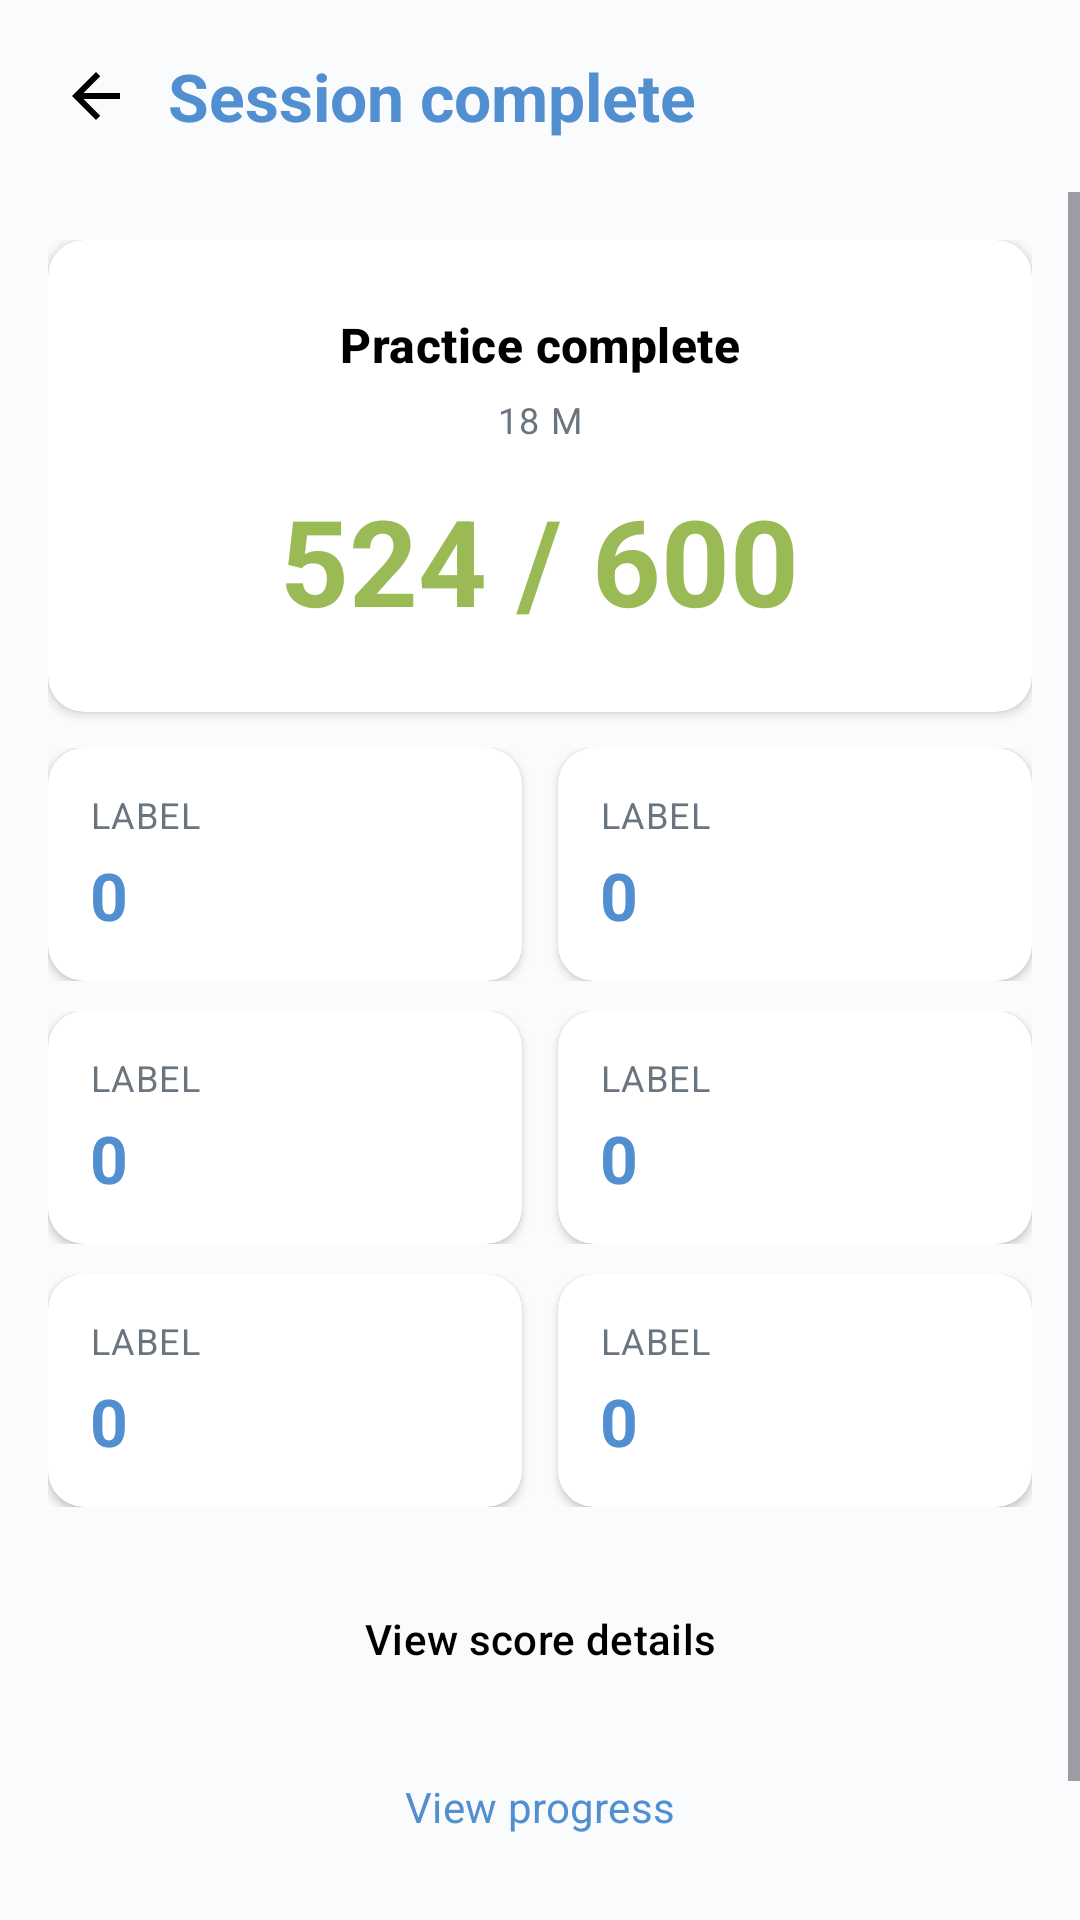

Here is an Android app screen rendered from its layout file. Give the layout XML and the strings, colors and styles it references.
<!-- AndroidManifest.xml: application theme Theme.HACPrototype -->
<!-- res/layout/fragment_session_complete.xml -->
<?xml version="1.0" encoding="utf-8"?>
<LinearLayout xmlns:android="http://schemas.android.com/apk/res/android"
    android:layout_width="match_parent"
    android:layout_height="match_parent"
    android:background="@color/habibia_background"
    android:orientation="vertical">

    <LinearLayout
        android:layout_width="match_parent"
        android:layout_height="wrap_content"
        android:gravity="center_vertical"
        android:orientation="horizontal"
        android:padding="8dp">

        <ImageButton
            android:id="@+id/backButton"
            android:layout_width="48dp"
            android:layout_height="48dp"
            android:background="?attr/selectableItemBackgroundBorderless"
            android:contentDescription="@string/cd_back"
            android:padding="12dp"
            android:src="@drawable/ic_back" />

        <TextView
            android:id="@+id/completeHeader"
            style="@style/Text.Habibia.Title"
            android:layout_width="wrap_content"
            android:layout_height="wrap_content"
            android:text="Session complete" />
    </LinearLayout>

    <ScrollView
        android:layout_width="match_parent"
        android:layout_height="0dp"
        android:layout_weight="1">

        <LinearLayout
            android:layout_width="match_parent"
            android:layout_height="wrap_content"
            android:orientation="vertical"
            android:padding="16dp">

            <com.google.android.material.card.MaterialCardView
                style="@style/Widget.Habibia.Card"
                android:layout_width="match_parent"
                android:layout_height="wrap_content">

                <LinearLayout
                    android:layout_width="match_parent"
                    android:layout_height="wrap_content"
                    android:gravity="center_horizontal"
                    android:orientation="vertical"
                    android:padding="24dp">

                    <TextView
                        android:id="@+id/completeTitle"
                        style="@style/Text.Habibia.Section"
                        android:layout_width="wrap_content"
                        android:layout_height="wrap_content"
                        android:text="Practice complete" />

                    <TextView
                        android:id="@+id/completeDistance"
                        style="@style/Text.Habibia.Caption"
                        android:layout_width="wrap_content"
                        android:layout_height="wrap_content"
                        android:layout_marginTop="6dp"
                        android:text="18 M" />

                    <TextView
                        android:id="@+id/completeScore"
                        android:layout_width="wrap_content"
                        android:layout_height="wrap_content"
                        android:layout_marginTop="12dp"
                        android:text="524 / 600"
                        android:textColor="@color/habibia_green"
                        android:textSize="40sp"
                        android:textStyle="bold" />
                </LinearLayout>
            </com.google.android.material.card.MaterialCardView>

            <LinearLayout
                android:layout_width="match_parent"
                android:layout_height="wrap_content"
                android:layout_marginTop="12dp"
                android:orientation="horizontal">

                <include
                    android:id="@+id/statAverage"
                    layout="@layout/item_stat_tile"
                    android:layout_width="0dp"
                    android:layout_height="wrap_content"
                    android:layout_marginEnd="6dp"
                    android:layout_weight="1" />

                <include
                    android:id="@+id/statArrows"
                    layout="@layout/item_stat_tile"
                    android:layout_width="0dp"
                    android:layout_height="wrap_content"
                    android:layout_marginStart="6dp"
                    android:layout_weight="1" />
            </LinearLayout>

            <LinearLayout
                android:layout_width="match_parent"
                android:layout_height="wrap_content"
                android:layout_marginTop="10dp"
                android:orientation="horizontal">

                <include
                    android:id="@+id/statTens"
                    layout="@layout/item_stat_tile"
                    android:layout_width="0dp"
                    android:layout_height="wrap_content"
                    android:layout_marginEnd="6dp"
                    android:layout_weight="1" />

                <include
                    android:id="@+id/statXs"
                    layout="@layout/item_stat_tile"
                    android:layout_width="0dp"
                    android:layout_height="wrap_content"
                    android:layout_marginStart="6dp"
                    android:layout_weight="1" />
            </LinearLayout>

            <LinearLayout
                android:layout_width="match_parent"
                android:layout_height="wrap_content"
                android:layout_marginTop="10dp"
                android:orientation="horizontal">

                <include
                    android:id="@+id/statBest"
                    layout="@layout/item_stat_tile"
                    android:layout_width="0dp"
                    android:layout_height="wrap_content"
                    android:layout_marginEnd="6dp"
                    android:layout_weight="1" />

                <include
                    android:id="@+id/statRounds"
                    layout="@layout/item_stat_tile"
                    android:layout_width="0dp"
                    android:layout_height="wrap_content"
                    android:layout_marginStart="6dp"
                    android:layout_weight="1" />
            </LinearLayout>

            <Button
                android:id="@+id/viewDetailsButton"
                style="@style/Widget.Habibia.Button"
                android:layout_width="match_parent"
                android:layout_height="wrap_content"
                android:layout_marginTop="20dp"
                android:text="View score details" />

            <Button
                android:id="@+id/viewProgressButton"
                style="@style/Widget.Habibia.Button.Secondary"
                android:layout_width="match_parent"
                android:layout_height="wrap_content"
                android:layout_marginTop="8dp"
                android:text="View progress" />

            <Button
                android:id="@+id/backToHistoryButton"
                style="@style/Widget.Habibia.Button.Text"
                android:layout_width="match_parent"
                android:layout_height="wrap_content"
                android:text="Back to scores" />
        </LinearLayout>
    </ScrollView>
</LinearLayout>
<!-- res/layout/item_stat_tile.xml (included above) -->
<?xml version="1.0" encoding="utf-8"?>
<com.google.android.material.card.MaterialCardView xmlns:android="http://schemas.android.com/apk/res/android"
    style="@style/Widget.Habibia.Card"
    android:layout_width="match_parent"
    android:layout_height="wrap_content">

    <LinearLayout
        android:layout_width="match_parent"
        android:layout_height="wrap_content"
        android:orientation="vertical"
        android:padding="14dp">

        <TextView
            android:id="@+id/statLabel"
            style="@style/Text.Habibia.Caption"
            android:layout_width="wrap_content"
            android:layout_height="wrap_content"
            android:text="Label" />

        <TextView
            android:id="@+id/statValue"
            style="@style/Text.Habibia.Title"
            android:layout_width="wrap_content"
            android:layout_height="wrap_content"
            android:layout_marginTop="4dp"
            android:text="0" />
    </LinearLayout>
</com.google.android.material.card.MaterialCardView>
<!-- resources referenced by this layout -->
<resources>
  <color name="habibia_background">#FFFAFBFC</color>
  <color name="habibia_green">#FF9ABA55</color>
  <!-- drawable ic_back (drawable) -->
  <?xml version="1.0" encoding="utf-8"?>
  <vector xmlns:android="http://schemas.android.com/apk/res/android"
      android:width="24dp"
      android:height="24dp"
      android:viewportWidth="24"
      android:viewportHeight="24">
      <path
          android:fillColor="#FF000000"
          android:pathData="M20,11H7.83l5.59,-5.59L12,4l-8,8 8,8 1.41,-1.41L7.83,13H20v-2z" />
  </vector>
  
  <string name="cd_back">Back</string>
  <style name="Text.Habibia.Caption" parent="TextAppearance.Material3.BodySmall">
          <item name="android:textColor">@color/habibia_text_muted</item>
          <item name="android:textAllCaps">true</item>
          <item name="android:letterSpacing">0.04</item>
      </style>
  <style name="Text.Habibia.Section" parent="TextAppearance.Material3.TitleMedium">
          <item name="android:textColor">@color/habibia_text_primary</item>
          <item name="android:textStyle">bold</item>
          <item name="android:fontFamily">sans-serif-medium</item>
      </style>
  <style name="Text.Habibia.Title" parent="TextAppearance.Material3.TitleLarge">
          <item name="android:textColor">@color/habibia_blue</item>
          <item name="android:textStyle">bold</item>
          <item name="android:fontFamily">sans-serif-medium</item>
      </style>
  <style name="Widget.Habibia.Button" parent="Widget.Material3.Button">
          <item name="backgroundTint">@color/habibia_green</item>
          <item name="android:textColor">@color/habibia_text_on_green</item>
          <item name="cornerRadius">@dimen/radius_sm</item>
          <item name="android:minHeight">@dimen/touch_min</item>
          <item name="android:textAllCaps">false</item>
          <item name="android:fontFamily">sans-serif-medium</item>
      </style>
  <style name="Widget.Habibia.Button.Secondary" parent="Widget.Material3.Button.OutlinedButton">
          <item name="strokeColor">@color/habibia_blue</item>
          <item name="android:textColor">@color/habibia_blue</item>
          <item name="cornerRadius">@dimen/radius_sm</item>
          <item name="android:minHeight">@dimen/touch_min</item>
          <item name="android:textAllCaps">false</item>
      </style>
  <style name="Widget.Habibia.Button.Text" parent="Widget.Material3.Button.TextButton">
          <item name="android:textColor">@color/habibia_blue</item>
          <item name="android:textAllCaps">false</item>
      </style>
  <style name="Widget.Habibia.Card" parent="Widget.Material3.CardView.Elevated">
          <item name="cardBackgroundColor">@color/habibia_surface</item>
          <item name="cardCornerRadius">@dimen/radius_md</item>
          <item name="cardElevation">@dimen/card_elevation</item>
          <item name="strokeWidth">0dp</item>
      </style>
  <style name="Theme.HACPrototype" parent="Base.Theme.HACPrototype" />
  <color name="habibia_text_muted">#FF6B7580</color>
  <color name="habibia_text_primary">#FF000000</color>
  <color name="habibia_blue">#FF528FD0</color>
  <color name="habibia_text_on_green">#FF000000</color>
  <dimen name="radius_sm">8dp</dimen>
  <dimen name="touch_min">48dp</dimen>
  <color name="habibia_surface">#FFFFFFFF</color>
  <dimen name="radius_md">12dp</dimen>
  <dimen name="card_elevation">2dp</dimen>
  <color name="habibia_text_on_dark">#FFFFFFFF</color>
  <color name="habibia_red">#FFFE3B3A</color>
  <color name="habibia_black">#FF000000</color>
  <style name="Widget.Habibia.BottomNav.ActiveIndicator" parent="Widget.Material3.BottomNavigationView.ActiveIndicator">
          <item name="android:color">#339ABA55</item>
      </style>
</resources>
